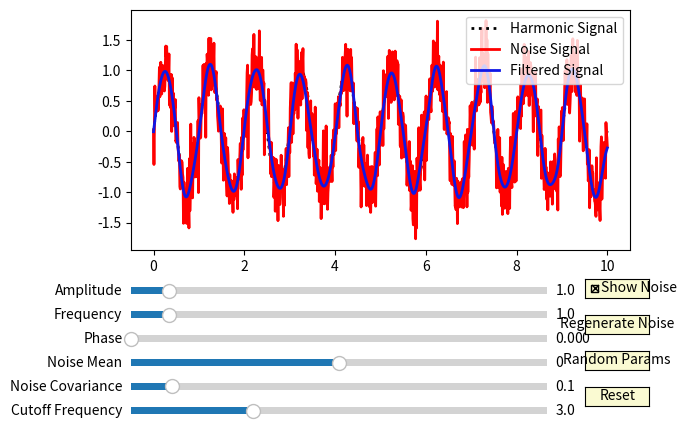

Write the Python code that produced this figure.
import matplotlib.pyplot as plt
from matplotlib.widgets import Slider, Button, CheckButtons
import numpy as np

from scipy.signal import butter, filtfilt

# Функція для генерації гармоніки
def harmonic(t, amplitude, frequency, phase):
    return amplitude * np.sin(2 * np.pi * frequency * t + phase)

# Функція для генерації шуму
def create_noise(t, noise_mean, noise_covariance):
    return np.random.normal(noise_mean, np.sqrt(noise_covariance), len(t))

# Функція для генерації гармоніки зі шумом
def harmonic_with_noise(t, amplitude, frequency, phase=0, noise_mean=0, noise_covariance=0.1, show_noise=None, noise=None):
    harmonic_signal = harmonic(t, amplitude, frequency, phase)
    if noise is not None and show_noise:
        return harmonic_signal + noise
    elif show_noise:
        global noise_g
        noise_g =  create_noise(t, noise_mean, noise_covariance)
        return harmonic_signal + noise_g
    else:
        return harmonic_signal
# Функція для створення фільтра Нижчих частот
def butter_lowpass(cutoff, fs, order=5):
    nyq = 0.5 * fs
    normal_cutoff = cutoff / nyq
    b, a = butter(order, normal_cutoff, btype='low', analog=False)
    return b, a

# Функція для застосування фільтра до сигналу
def lowpass_filter(data, cutoff_freq, fs, order=5):
    b, a = butter_lowpass(cutoff_freq, fs, order=order)
    y = filtfilt(b, a, data)
    return y

# Початкові значення параметрів
initial_amplitude = 1.0
initial_frequency = 1.0
initial_phase = 0.0
initial_noise_mean = 0.0
initial_noise_covariance = 0.1
noise_g = None

# Генерація часу
t = np.linspace(0, 10, 1000)
sampling_frequency = 1 / (t[1] - t[0])

# Створення графічного інтерфейсу
fig, ax = plt.subplots()
plt.subplots_adjust(left=0.12, bottom=0.45, top=0.95)

# Генерація гармоніки
harmonic_line, = ax.plot(t, harmonic(t, initial_amplitude, initial_frequency, initial_phase), lw=2, color='black', linestyle=':', label='Harmonic Signal')

# Генерація гармоніки зі шумом
with_noise_line, = ax.plot(t, harmonic_with_noise(t, initial_amplitude, frequency=initial_frequency,
                                                  phase=initial_phase, noise_mean=initial_noise_mean, noise_covariance=initial_noise_covariance,
                                                  show_noise=True, noise=None), lw=2, color='red',label='Noise Signal')

# Застосування низькочастотного фільтру
filtered_signal = lowpass_filter(with_noise_line.get_ydata(), 3, sampling_frequency, order=5)
# Побудова фільтрованого сигналу
l_filtered, = ax.plot(t, filtered_signal, lw=2, color='#0f16e6', label='Filtered Signal')
ax.legend()

# Створення слайдерів
axcolor = 'lightgoldenrodyellow'
ax_amplitude = plt.axes([0.12, 0.35, 0.65, 0.03], facecolor=axcolor)
ax_frequency = plt.axes([0.12, 0.3, 0.65, 0.03], facecolor=axcolor)
ax_phase = plt.axes([0.12, 0.25, 0.65, 0.03], facecolor=axcolor)
ax_noise_mean = plt.axes([0.12, 0.2, 0.65, 0.03], facecolor=axcolor)
ax_noise_covariance = plt.axes([0.12, 0.15, 0.65, 0.03], facecolor=axcolor)

s_amplitude = Slider(ax_amplitude, 'Amplitude', 0.1, 10.0, valinit=initial_amplitude)
s_frequency = Slider(ax_frequency, 'Frequency', 0.1, 10.0, valinit=initial_frequency)
s_phase = Slider(ax_phase, 'Phase', 0.0, 2 * np.pi, valinit=initial_phase)
s_noise_mean = Slider(ax_noise_mean, 'Noise Mean', -1.0, 1.0, valinit=initial_noise_mean)
s_noise_covariance = Slider(ax_noise_covariance, 'Noise Covariance', 0.0, 1.0, valinit=initial_noise_covariance)

# Створення слайдера для налаштування частоти зрізу фільтра
ax_cutoff_frequency = plt.axes([0.12, 0.1, 0.65, 0.03], facecolor=axcolor)
s_cutoff_frequency = Slider(ax_cutoff_frequency, 'Cutoff Frequency', 0.1, 10.0, valinit=3)

# Створення чекбоксу для відображення шуму
rax = plt.axes([0.83, 0.35, 0.1, 0.04], facecolor=axcolor)
cb_show_noise = CheckButtons(rax, ['Show Noise'], [True])
# Створення кнопки "Перегенерувати шум"
button_regenerate_noise = Button(plt.axes([0.83, 0.275, 0.1, 0.04]), 'Regenerate Noise', color=axcolor, hovercolor='0.975')
# Створення кнопки "Вибрати випадкові параметри"
button_random_params = Button(plt.axes([0.83, 0.2, 0.1, 0.04]), 'Random Params', color=axcolor, hovercolor='0.975')
# Створення кнопки "Reset"
button_reset = Button(plt.axes([0.83, 0.125, 0.1, 0.04]), 'Reset', color=axcolor, hovercolor='0.975')

# Функція, яка оновлює графіки при зміні параметрів
def update(val):
    amplitude = s_amplitude.val
    frequency = s_frequency.val
    phase = s_phase.val

    harmonic_line.set_ydata(harmonic(t, amplitude, frequency, phase))
    with_noise_line.set_ydata(harmonic_with_noise(t, amplitude, frequency, phase, noise=noise_g, show_noise=cb_show_noise.get_status()[0]))

    cutoff_frequency = s_cutoff_frequency.val
    filtered_signal = lowpass_filter(with_noise_line.get_ydata(), cutoff_frequency, sampling_frequency)
    l_filtered.set_ydata(filtered_signal)


    fig.canvas.draw_idle()

def update_chb(val):
    amplitude = s_amplitude.val
    frequency = s_frequency.val
    phase = s_phase.val

    harmonic_line.set_ydata(harmonic(t, amplitude, frequency, phase))
    with_noise_line.set_ydata(harmonic_with_noise(t, amplitude, frequency, phase, noise=noise_g, show_noise=cb_show_noise.get_status()[0]))
    fig.canvas.draw_idle()

# Функція, яка оновлює графіки при зміні параметрів
def update_noise(val):
    amplitude = s_amplitude.val
    frequency = s_frequency.val
    phase = s_phase.val
    noise_mean = s_noise_mean.val
    noise_covariance = s_noise_covariance.val
    harmonic_line.set_ydata(harmonic(t, amplitude, frequency, phase))
    with_noise_line.set_ydata(harmonic_with_noise(t, amplitude, frequency, phase, noise_mean, noise_covariance, cb_show_noise.get_status()[0]))

    cutoff_frequency = s_cutoff_frequency.val
    filtered_signal = lowpass_filter(with_noise_line.get_ydata(), cutoff_frequency, sampling_frequency)
    l_filtered.set_ydata(filtered_signal)
    fig.canvas.draw_idle()



# Функція, яка оновлює графіки при зміні параметрів
def update_amplitude(val):
    global noise_g
    amplitude = s_amplitude.val
    frequency = s_frequency.val
    phase = s_phase.val
    harmonic_line.set_ydata(harmonic(t, amplitude, frequency, phase))
    with_noise_line.set_ydata(harmonic_with_noise(t, amplitude, frequency, noise=noise_g, show_noise=cb_show_noise.get_status()[0]))

    cutoff_frequency = s_cutoff_frequency.val
    filtered_signal = lowpass_filter(with_noise_line.get_ydata(), cutoff_frequency, sampling_frequency)
    l_filtered.set_ydata(filtered_signal)
    fig.canvas.draw_idle()

    # Отримання максимального та мінімального значень графіків
    min_y = harmonic_with_noise(t, amplitude, frequency, noise=noise_g, show_noise=cb_show_noise.get_status()[0]).min() - 2
    max_y = harmonic_with_noise(t, amplitude, frequency, noise=noise_g, show_noise=cb_show_noise.get_status()[0]).max() + 2

    # Зміна меж для вісі абсцис
    ax.set_ylim(int(min_y), int(max_y))

    fig.canvas.draw_idle()




def regenerate_noise(event):
    with_noise_line.set_ydata(harmonic_with_noise(t, s_amplitude.val, s_frequency.val, s_phase.val, s_noise_mean.val, s_noise_covariance.val, show_noise=True))
    fig.canvas.draw_idle()

def random_params(event):
    s_amplitude.set_val(np.random.uniform(0.1, 10.0))
    s_frequency.set_val(np.random.uniform(0.1, 10.0))
    s_phase.set_val(np.random.uniform(0.0, 2 * np.pi))
    s_noise_mean.set_val(np.random.uniform(-1.0, 1.0))
    s_noise_covariance.set_val(np.random.uniform(0.0, 1.0))
    regenerate_noise(event)

def reset(event):
    s_amplitude.reset()
    s_frequency.reset()
    s_phase.reset()
    s_noise_mean.reset()
    s_noise_covariance.reset()
    s_cutoff_frequency.reset()
    cb_show_noise.set_active(0)
    regenerate_noise(event)

# Функція, яка оновлює графіки при зміні параметрів
def update_filter(val):
    cutoff_frequency = s_cutoff_frequency.val
    filtered_signal = lowpass_filter(with_noise_line.get_ydata(), cutoff_frequency, sampling_frequency)
    l_filtered.set_ydata(filtered_signal)
    fig.canvas.draw_idle()

s_amplitude.on_changed(update_amplitude)
s_frequency.on_changed(update)
s_phase.on_changed(update)
s_noise_mean.on_changed(update_noise)
s_noise_covariance.on_changed(update_noise)

s_cutoff_frequency.on_changed(update_filter)


cb_show_noise.on_clicked(update_chb)
button_regenerate_noise.on_clicked(regenerate_noise)
button_random_params.on_clicked(random_params)
button_reset.on_clicked(reset)

plt.show()
